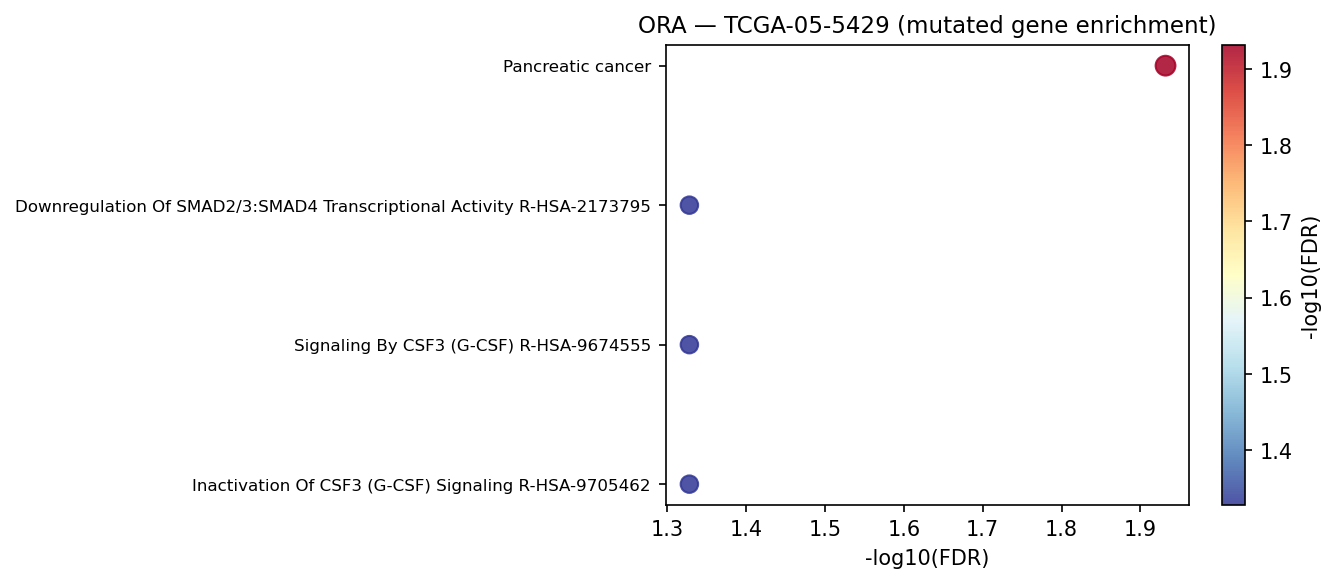

The table this chart was drawn from, first rows:
Gene_set	Term	Overlap	P-value	Adjusted P-value	Old P-value	Old Adjusted P-value	Odds Ratio	Combined Score	Genes	gene_set_db
KEGG_2021_Human	Pancreatic cancer	3/76	0.0001444	0.0117	0	0	34.08	301.3	SMAD4;EGF;STAT1	KEGG_2021_Human
Reactome_2022	Inactivation Of CSF3 (G-CSF) Signaling R…	2/25	0.0005165	0.047	0	0	69.39	525.2	CSF3R;STAT1	Reactome_2022
Reactome_2022	Signaling By CSF3 (G-CSF) R-HSA-9674555	2/30	0.0007458	0.047	0	0	56.99	410.4	CSF3R;STAT1	Reactome_2022
Reactome_2022	Downregulation Of SMAD2/3:SMAD4 Transcri…	2/31	0.0007966	0.047	0	0	55.02	392.6	SMAD4;STAT1	Reactome_2022
